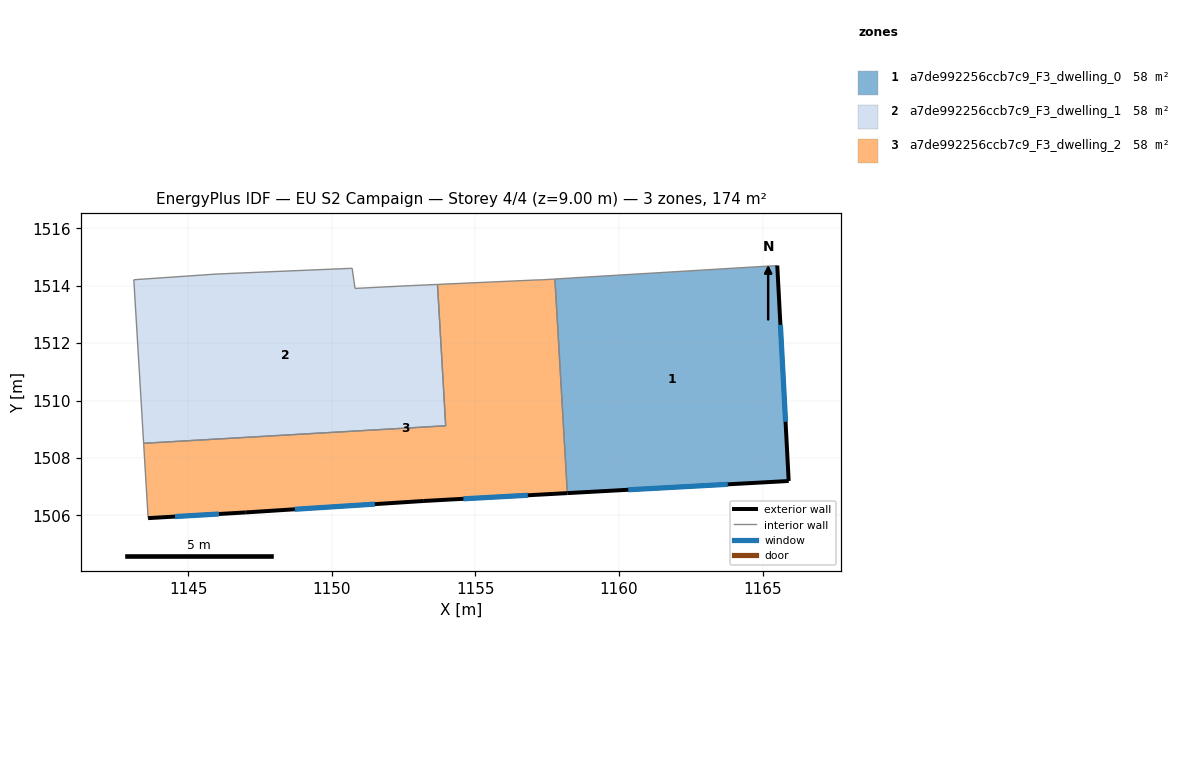
=== STOREY PLAN SPEC (per zone: floor XY polygon, exterior-wall plan segments, windows/doors) ===
zone 1: a7de992256ccb7c9_F3_dwelling_0  (58.0 m²)
  floor: (1165.51, 1514.70) (1165.91, 1507.20) (1158.20, 1506.78) (1157.77, 1514.23) (1158.91, 1514.30)
  exterior wall: (1165.91, 1507.20) – (1165.51, 1514.70)  [7.5 m]
    window: (1165.80, 1509.26) – (1165.62, 1512.64)  [4.6 m²]
  exterior wall: (1158.20, 1506.78) – (1165.91, 1507.20)  [7.7 m]
    window: (1160.32, 1506.89) – (1163.79, 1507.08)  [4.7 m²]
  interior walls: 3
zone 2: a7de992256ccb7c9_F3_dwelling_1  (58.0 m²)
  floor: (1153.68, 1514.05) (1153.96, 1509.12) (1143.44, 1508.51) (1143.10, 1514.21) (1146.00, 1514.41) (1150.70, 1514.61) (1150.80, 1513.91) (1152.80, 1514.01)
  interior walls: 8
zone 3: a7de992256ccb7c9_F3_dwelling_2  (58.0 m²)
  floor: (1157.77, 1514.23) (1158.20, 1506.78) (1153.20, 1506.50) (1147.00, 1506.10) (1143.59, 1505.90) (1143.44, 1508.51) (1153.96, 1509.12) (1153.68, 1514.05) (1157.21, 1514.21) (1157.31, 1514.21)
  exterior wall: (1153.20, 1506.50) – (1158.20, 1506.78)  [5.0 m]
    window: (1154.58, 1506.58) – (1156.82, 1506.70)  [3.0 m²]
  exterior wall: (1147.00, 1506.10) – (1153.20, 1506.50)  [6.2 m]
    window: (1148.71, 1506.21) – (1151.49, 1506.39)  [3.8 m²]
  exterior wall: (1143.59, 1505.90) – (1147.00, 1506.10)  [3.4 m]
    window: (1144.53, 1505.96) – (1146.06, 1506.05)  [2.1 m²]
  interior walls: 7

=== DERIVED (storey summary) ===
Building: EU S2 Campaign
Storey: 4 of 4  (floor level z = 9.00 m)
Storey gross floor area: 174.0 m²
Zones on this storey: 3
  - a7de992256ccb7c9_F3_dwelling_0: floor 58.0 m²; exterior wall 15.2 m (45.7 m²); 2 window(s) 9.2 m²; WWR 20.2%
  - a7de992256ccb7c9_F3_dwelling_1: floor 58.0 m²
  - a7de992256ccb7c9_F3_dwelling_2: floor 58.0 m²; exterior wall 14.6 m (43.9 m²); 3 window(s) 8.9 m²; WWR 20.2%
Zone adjacency (shared interzone walls):
  - a7de992256ccb7c9_F3_dwelling_0 ↔ a7de992256ccb7c9_F3_dwelling_2
  - a7de992256ccb7c9_F3_dwelling_1 ↔ a7de992256ccb7c9_F3_dwelling_2